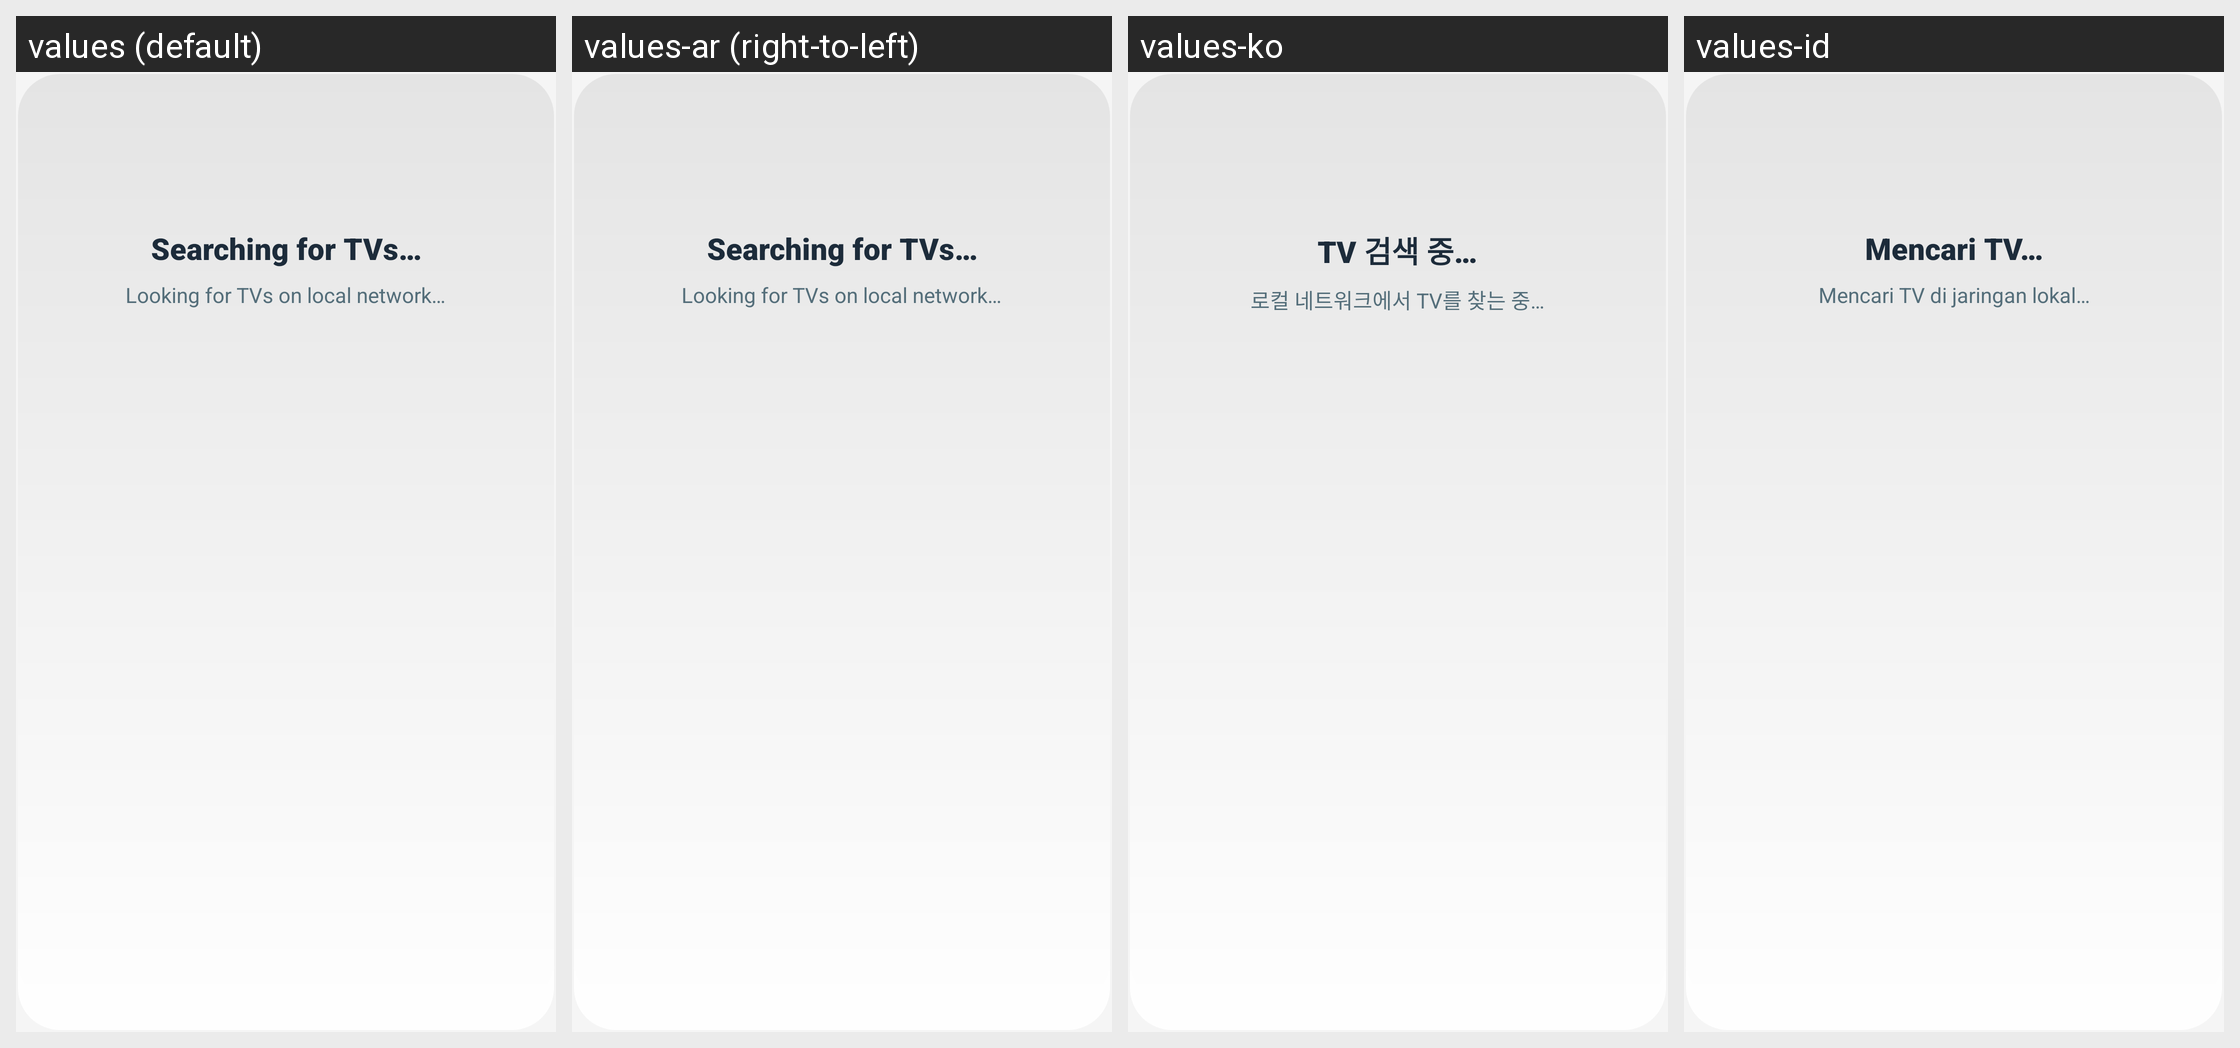

The same Android screen rendered under several of its app's locales, left to right. List the strings drawn on it with the default value and each locale's translation.
Android screen res/layout/dialog_device_discovery_progress.xml rendered under 4 locales, left to right: values (default), values-ar (right-to-left), values-ko, values-id. Device: Nexus 5 (rendered at 1080×1920; each locale shown at half size, 540×960, under a caption strip naming it); theme Theme.UltimateFileManager.
Other locales in the repository, not shown: values-de, values-es, values-fr, values-hi, values-in, values-it, values-ja, values-nl, values-pt, values-ru, values-sv, values-tr, values-uk, values-zh.
Strings drawn on this screen, with the default value and each locale's value (text and hints the layout hard-codes, and strings that could not be matched under every locale, appear in the picture but are not listed):

searching_for_tvs
  values: Searching for TVs…
  values-ar: Searching for TVs…  [not translated; the default value is used]
  values-ko: TV 검색 중…
  values-id: Mencari TV…

looking_for_tvs_on_local
  values: Looking for TVs on local network…
  values-ar: Looking for TVs on local network…  [not translated; the default value is used]
  values-ko: 로컬 네트워크에서 TV를 찾는 중…
  values-id: Mencari TV di jaringan lokal…
